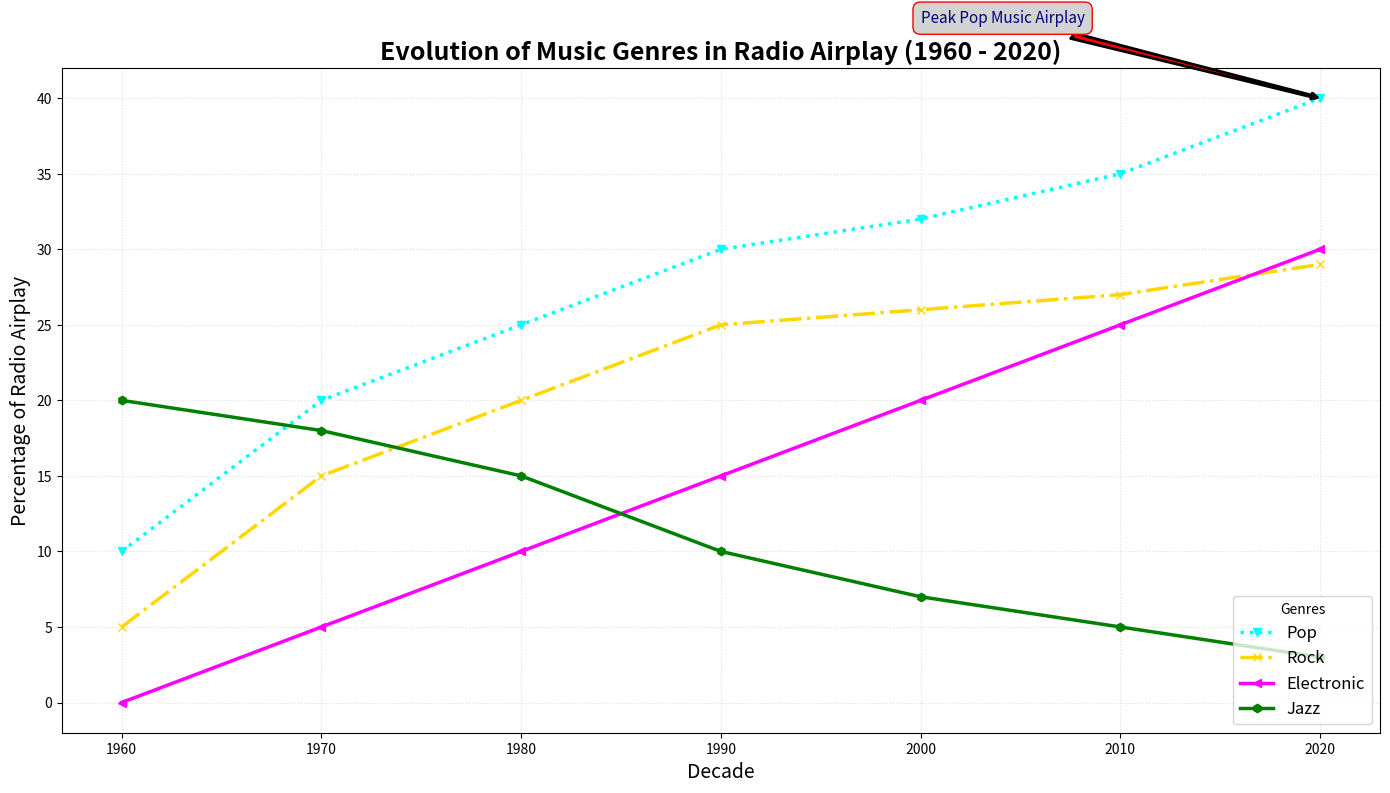

Python code for this plot:
import matplotlib.pyplot as plt
import numpy as np

decades = np.arange(1960, 2030, 10)

pop_music = np.array([10, 20, 25, 30, 32, 35, 40])
rock_music = np.array([5, 15, 20, 25, 26, 27, 29])
electronic_music = np.array([0, 5, 10, 15, 20, 25, 30])
jazz_music = np.array([20, 18, 15, 10, 7, 5, 3])

plt.figure(figsize=(14, 8))

plt.plot(decades, pop_music, marker='v', linestyle=':', color='aqua', linewidth=2.5, label='Pop')
plt.plot(decades, rock_music, marker='x', linestyle='-.', color='gold', linewidth=2.5, label='Rock')
plt.plot(decades, electronic_music, marker='<', linestyle='-', color='magenta', linewidth=2.5, label='Electronic')
plt.plot(decades, jazz_music, marker='h', linestyle='-', color='green', linewidth=2.5, label='Jazz')

plt.title('Evolution of Music Genres in Radio Airplay (1960 - 2020)', fontsize=18, fontweight='bold')
plt.xlabel('Decade', fontsize=14)
plt.ylabel('Percentage of Radio Airplay', fontsize=14)

plt.legend(loc='lower right', fontsize=12, title='Genres')

plt.grid(True, linestyle=':', alpha=0.4)

highlight_year = 2020
pop_2020 = pop_music[-1]
plt.annotate('Peak Pop Music Airplay', 
             xy=(highlight_year, pop_2020),
             xytext=(highlight_year - 20, pop_2020 + 5),
             arrowprops=dict(facecolor='red', arrowstyle='fancy', lw=2), 
             fontsize=11, color='navy', bbox=dict(boxstyle="round,pad=0.5", edgecolor='red', facecolor='lightgrey'))

plt.tight_layout()

plt.show()
